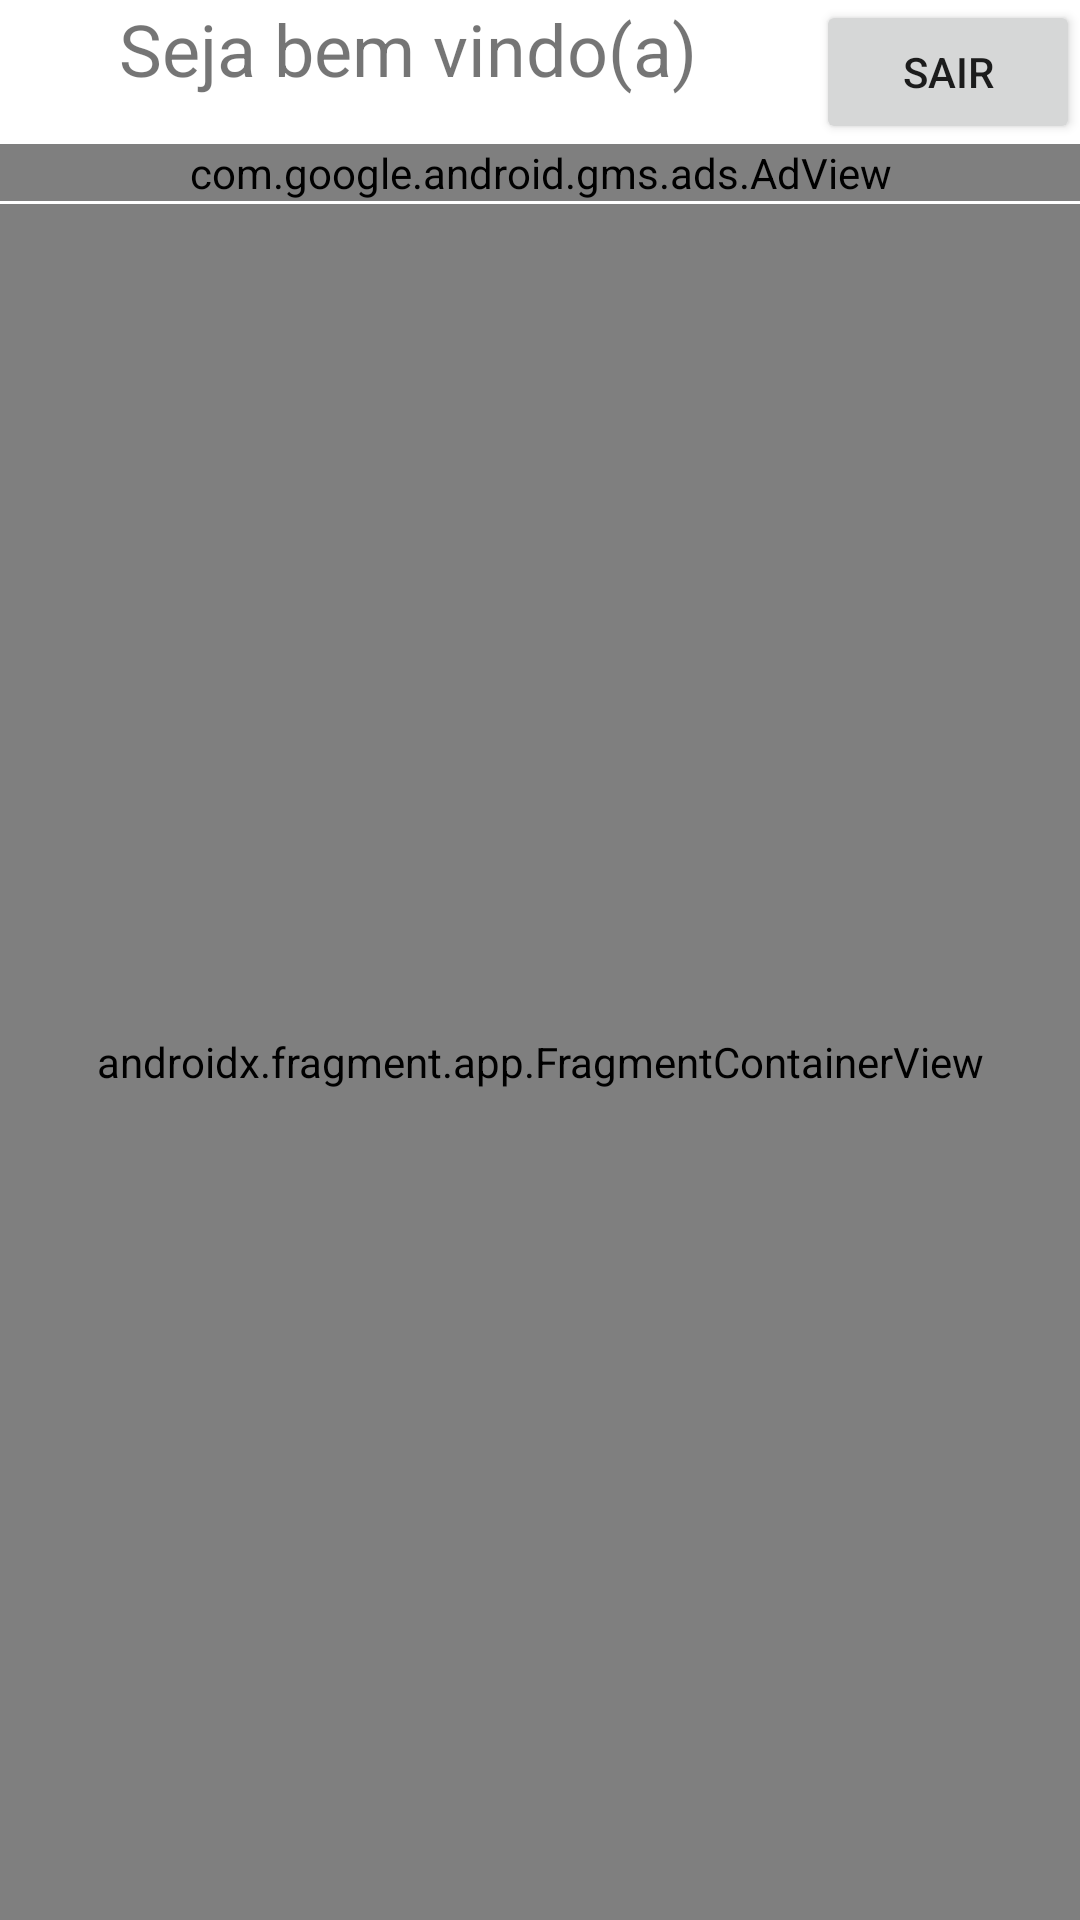

This screen was rendered from an Android layout file. Write that file and the resources it references.
<!-- AndroidManifest.xml: application theme Theme.ListaMagica -->
<!-- res/layout/activity_main.xml -->
<?xml version="1.0" encoding="utf-8"?>
<androidx.constraintlayout.widget.ConstraintLayout xmlns:android="http://schemas.android.com/apk/res/android"
    xmlns:app="http://schemas.android.com/apk/res-auto"
    xmlns:tools="http://schemas.android.com/tools"
    android:layout_width="match_parent"
    android:layout_height="match_parent"
    tools:context=".MainActivity">

    <TextView
        android:id="@+id/tv_welcome"
        android:layout_width="wrap_content"
        android:layout_height="wrap_content"
        android:text="Seja bem vindo(a)"
        android:textSize="24sp"
        app:layout_constraintEnd_toStartOf="@+id/btn_logout"
        app:layout_constraintStart_toStartOf="parent"
        app:layout_constraintTop_toTopOf="parent" />

    <Button
        android:id="@+id/btn_logout"
        android:layout_width="wrap_content"
        android:layout_height="wrap_content"
        android:text="Sair"
        app:layout_constraintEnd_toEndOf="parent"
        app:layout_constraintTop_toTopOf="parent" />

    <com.google.android.gms.ads.AdView
        xmlns:ads="http://schemas.android.com/apk/res-auto"
        android:id="@+id/adView"
        android:layout_width="match_parent"
        android:layout_height="wrap_content"
        android:layout_centerHorizontal="true"
        android:layout_alignParentBottom="true"
        app:layout_constraintEnd_toEndOf="parent"
        app:layout_constraintHorizontal_bias="0.5"
        app:layout_constraintStart_toStartOf="parent"
        app:layout_constraintTop_toBottomOf="@+id/btn_logout"
        ads:adSize="SMART_BANNER"
        ads:adUnitId="ca-app-pub-3940256099942544/6300978111">
    </com.google.android.gms.ads.AdView>

    <androidx.fragment.app.FragmentContainerView
        android:id="@+id/fragmentContainerView"
        android:name="androidx.navigation.fragment.NavHostFragment"
        android:layout_width="0dp"
        android:layout_height="0dp"
        android:layout_marginTop="1dp"
        app:defaultNavHost="true"
        app:layout_constraintBottom_toBottomOf="parent"
        app:layout_constraintEnd_toEndOf="parent"
        app:layout_constraintHorizontal_bias="0.5"
        app:layout_constraintStart_toStartOf="parent"
        app:layout_constraintTop_toBottomOf="@+id/adView"
        app:navGraph="@navigation/main_navigation" />

</androidx.constraintlayout.widget.ConstraintLayout>
<!-- resources referenced by this layout -->
<resources>
  <style name="Theme.ListaMagica" parent="Theme.MaterialComponents.DayNight.DarkActionBar">
          
          <item name="colorPrimary">@color/purple_500</item>
          <item name="colorPrimaryVariant">@color/purple_700</item>
          <item name="colorOnPrimary">@color/white</item>
          
          <item name="colorSecondary">@color/teal_200</item>
          <item name="colorSecondaryVariant">@color/teal_700</item>
          <item name="colorOnSecondary">@color/black</item>
          
          <item name="android:statusBarColor">?attr/colorPrimaryVariant</item>
          
      </style>
  <color name="purple_500">#FF6200EE</color>
  <color name="purple_700">#FF3700B3</color>
  <color name="white">#FFFFFFFF</color>
  <color name="teal_200">#FF03DAC5</color>
  <color name="teal_700">#FF018786</color>
  <color name="black">#FF000000</color>
</resources>
